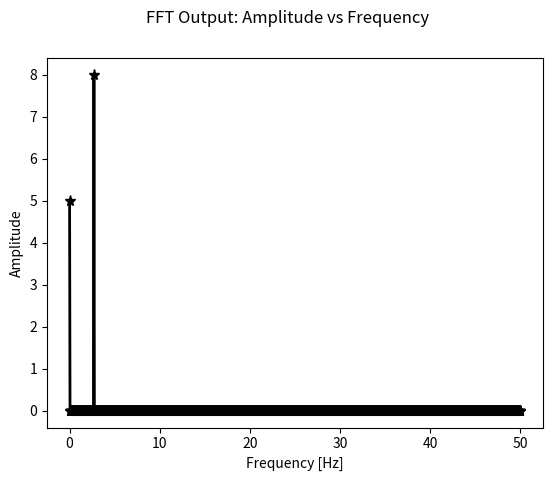

The matplotlib source for this figure:
#!/usr/bin/env python3
# Code name: data_analysis_tools.py
# Brief description: Provides a set of data analysis tools for use on an input
# numpy array
#
# Requirements: Python (3.4+?)
# numpy ()
# matplotlib ()
#
# Start Date: 2/8/18
# Last Revision:
# Current Version:
# Notes:
#
# Copyright (C) 2017, Frederick D. Pearce, data_analysis_tools.py

## Import modules
#
import numpy as np
import matplotlib.pyplot as plt

## Define functions
# Calculate Discrete Fourier Transform (DFT) of numpy array
# i.e. arbitrary frequency(ies) and their corresponding amplitude(s)
def print_orthonormal_test(basis):
    """Print test of ortho-normality applied to input numpy array, basis"""
    print("\nOrtho-normal Basis test:")
    print("Inner product of matrix of basis vectors with itself = \n{}" \
            .format(basis.dot(basis.T))
    )
    print("If result is identity matrix, then basis vectors are ortho-normal"
    )

def calc_basis_periodic(ns, freq, delta, orthnorm_test=False):
    """Returns an orthonormal pair of periodic basis functions with a frequency
    of freq in Hz, and ns samples at a sampling rate of delta, as a [ns, 2] 
    numpy array. A test of ortho-normality is run if orthnorm_test=True, with
    its results printed to screen.
    """
    # ToDo: Improve accuracy by iteratively adjusting basis until two vectors
    # are orthonormal to within numerical precision? Probably won't matter much
    t = np.linspace(0, delta*(ns-1), ns)
    basis = np.vstack((np.cos(2*np.pi*freq*t), np.sin(2*np.pi*freq*t)))
    basis /= np.linalg.norm(basis, ord=2, axis=1, keepdims=True)
    if orthnorm_test:
        print_orthonormal_test(basis)
    return basis.T

def calc_rdft_rmsamp(inparr, freq, delta, axis=-1):
    """Returns the amplitude and phase (in radians) of the real-valued input
    numpy array, inparr, using a Discrete-Fourier Transform, where 
    freq is the discrete frequency value in cycles/ax_unit, and
    delta is the sampling interval along the axis dimension of the input array,
    measured in the units defined along axis, ax_unit.
    """
    orthnormbas = calc_basis_periodic(inparr.shape[axis], freq, delta, \
            orthnorm_test=True
    )
    onb_amps = inparr.dot(orthnormbas)
    amplitude = np.sqrt((2/ns)*sum(onb_amps**2))
    phase = np.arctan2(onb_amps[1], onb_amps[0])
    #print(phase*180/np.pi)
    return (amplitude, phase)

def print_rdft_tests(pm_amp, pm_pha, ft_amp, ft_pha):
    """Print tests to check the difference between the amplitude and phase
    parameters used to build the model data, pm_amp and pm_pha, respectively,
    and the amplitude and phase parameters calculated using the discrete
    Fourier transform, ft_amp and ft_pha, respectively.  All input phase values
    should be in degrees!
    """
    print("\nDiscrete Fourier Transform test results:")
    print("Model Input Amplitude - DFT Output Amplitude = {}".format( \
            pm_amp-ft_amp
    ))
    print("Model Input Phase - DFT Output Phase = {}\n".format(pm_pha-ft_pha))

# Calculate Fast-Fourier Transform (FFT) of numpy array, 
# i.e. equally-spaced frequencies and their corresponding amplitudes
def calc_rfft_frqamp( \
        inparr, outkeys, rescale=True, axis=-1, delta=1, zero_pad=2
):
    """ Computes the Fast-Fourier transform of the real-valued input numpy
    array, inparr, along the dimension axis. Optional input parameters:
    delta is the sampling interval along the axis dimension of the input array,
    zero_pad is an integer, length-multiplier that determines the number of
    zeros appended to the end of the input numpy array prior to applying the
    FFT, such that the total number of zeros appended is equal to
    ns*(zero_pad-1).
    FFT output can be returned in rescaled form (rescale=True), such that
    the amplitude values match up with the actual amplitude in the input
    array; or, the FFT output can be returned exactly as produced by numpy's
    FFT algorithm (rescale=False).
    Returns a dictionary, fftout, with each of its keys defined by the valid
    keys provided in the input list, outkeys, and each value is the 
    corresponding 1D numpy array with ns*zero_pad rows.
    Valid strings for outkeys are as follows:
    "frequency" for frequency vector,
    "complex" for full, complex-valued FFT output
    "amplitude" for amplitude spectrum,
    "phase" for phase spectrum in radians
    If 'complex' is in outkeys, then only 'complex is returned, while 'amplitude' 
    and 'phase' are ignored, if present.  Otherwise, "amplitude" and/or "phase"
    are returned, if present.
    Thus, the resulting output dictionary will have at most three keys:
        ['frequency' AND/OR ('complex' OR ('amplitude' AND/OR 'phase))']
    """
    # ToDo: Make an option to zero pad inparr up to the nearest power of 2, 
    # for speed!!!
    ns = inparr.shape[axis]
    nt = ns * int(zero_pad)
    fftout = {}
    # Compute frequency vector
    if 'frequency' in outkeys:
        fftout['frequency'] = np.fft.rfftfreq(nt, d=delta)
    # Compute raw FFT output, then rescale values if rescale=True
    rfft = np.fft.rfft(inparr, n=nt, axis=axis)
    if rescale:
        rfft /= ns
        rfft[1:] *= 2
    # Append FFT output as either complex ("raw"), amplitude, and/or phase
    if 'complex' in outkeys:
        # Append "raw", complex-valued output from FFT
        fftout['complex'] = rfft
    else:
        if 'amplitude' in outkeys:
            fftout['amplitude'] = np.abs(rfft)
        if 'phase' in outkeys:
            fftout['phase'] = np.angle(rfft)
    return fftout

def plot_spectrum(fft_dict, savename, k1='frequency', k2='amplitude'):
    """Plot the Fourier spectrum obtained from applying the FFT to an input
    numpy array, i.e. from the output of calc_rfft_frqamp defined above.
    """
    # Fix 'complex' key scenario to plot real or imaginary part, and change
    # label, etc.
    ax_labels = {'amplitude': 'Amplitude', 'frequency': 'Frequency [Hz]', \
            'phase': 'Phase [degrees]', 'complex': 'Complex Amplitude'}
    plot_params = {'linestyle': '-', 'linewidth': 2, 'color': 'k', \
            'marker': '*', 'markersize': 8
    }
    fig = plt.figure()
    fig.suptitle('FFT Output: {} vs {}'.format( \
            k2.capitalize(), k1.capitalize()
    ))
    ax = fig.add_subplot(111, xlabel=ax_labels[k1], ylabel=ax_labels[k2])
    ax.plot(fft_dict[k1], fft_dict[k2], **plot_params)
    plt.savefig(savename)


## III) If run from command line, execute script below here
if __name__ == "__main__":
    # Testing parameters
    ns = 2000
    delta = 0.01
    pm_freq = 2.7
    pm_phase = 0
    pm_amp = 8
    pm_x0 = 5
    fft_rescale = True
    fft_zeropad = 1
    fft_savename = 'test_fft.png'

    # Build independent, t, and dependendent, x, variables for testing
    # assuming a periodic model that contains a single frequency component at
    # pm_freq in cycles/t_units, with a phase angle of pm_phase in degrees, an
    # amplitude of pm_amp, and an added constant (i.e. DC) value of pm_x0
    t = np.linspace(0, delta*(ns-1), ns)
    x = pm_amp * np.cos(2*np.pi*(pm_freq*t+pm_phase/360)) + pm_x0

    # Use the Discrete Fourier Transform (DFT) to calculate the amplitude of
    # the test data at the frequency value, pm_freq, used to produce x.
    # This should output a value, rdft, that is roughly equal to the input 
    # amplitude value, pm_amp, specified above
    rdft_a, rdft_p = calc_rdft_rmsamp(x, pm_freq, delta)
    print_rdft_tests(pm_amp, pm_phase, rdft_a, 180*rdft_p/np.pi)

    # Use the Fast-Fourier Transform (FFT) to calculate the amplitude spectrum
    # of the test data at a discrete set of frequency values, i.e. values in
    # fft_out['frequency']
    fft_out = calc_rfft_frqamp(x, ['frequency', 'amplitude', 'phase'], \
            rescale=fft_rescale, delta=delta, zero_pad=fft_zeropad
    )
    maxampind = fft_out['amplitude'].argmax()
    print("Amplitude at f=0 = {}".format(fft_out['amplitude'][0]))
    print("Maximum amplitude = {}".format(fft_out['amplitude'][maxampind]))
    print("Frequency at max. amplitude = {} cycles/t_units".format( \
            fft_out['frequency'][maxampind]
    ))
    print("Phase at max. amplitude = {} degrees".format( \
            180*fft_out['phase'][maxampind]/np.pi
    ))
    plot_spectrum(fft_out, fft_savename)

